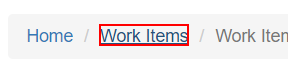
Task: Generate Yearly Report Performer
Workflow: ACME_UpdateWorkItem

Step 1 [try]: click on the link 'Work Items'
